The GitHub repository PKhuang-TW/NCTU_Interaction-Design-VR contains a labelled image folder "TrainTest" with 5 categories: fire, heart, lightening, wall, wind. Examples follow, each with its label.

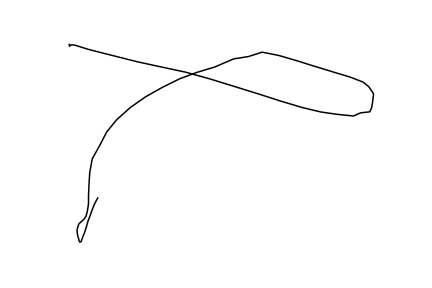
Label: wind

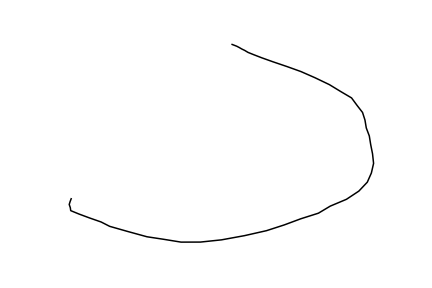
Label: wall

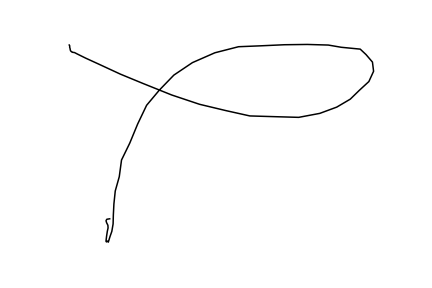
Label: wind

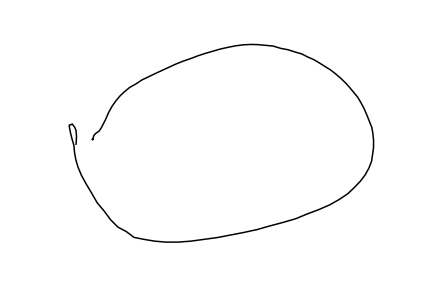
Label: fire

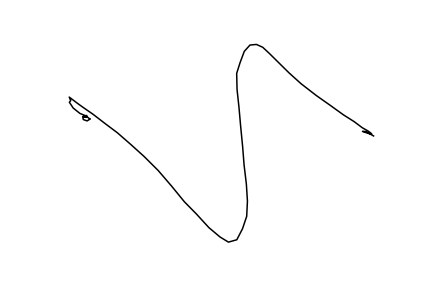
Label: lightening

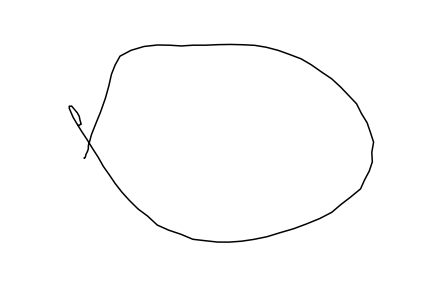
Label: fire
